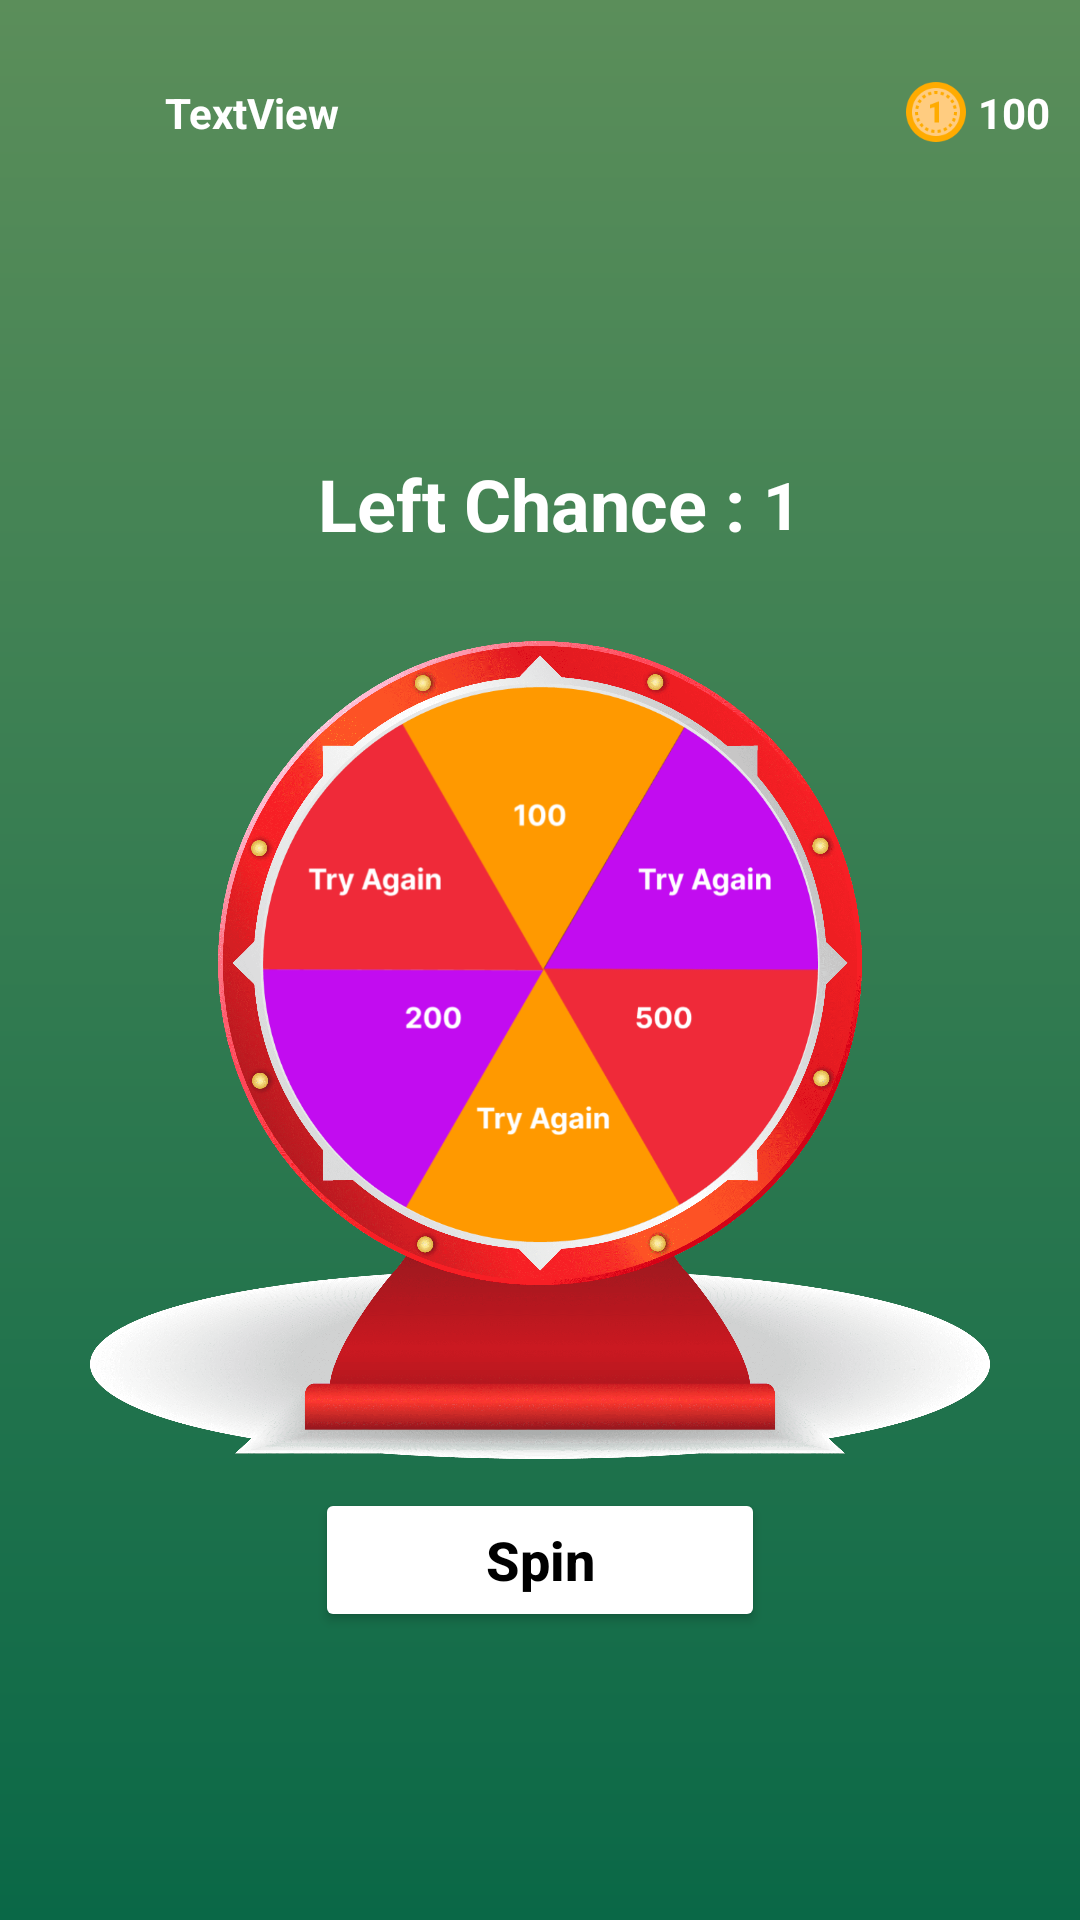

Reconstruct the res/layout file that produces this screen, plus the resources it refers to.
<!-- AndroidManifest.xml: application theme Theme.QuizApp -->
<!-- res/layout/fragment_spin.xml -->
<?xml version="1.0" encoding="utf-8"?>
<androidx.constraintlayout.widget.ConstraintLayout xmlns:android="http://schemas.android.com/apk/res/android"
    xmlns:app="http://schemas.android.com/apk/res-auto"
    xmlns:tools="http://schemas.android.com/tools"
    android:id="@+id/frameLayout"
    android:background="@drawable/bg_fragments"
    android:layout_width="match_parent"
    android:layout_height="match_parent"
    tools:context=".fragments.SpinFragment" >

    <LinearLayout
        android:id="@+id/linearLayout"
        android:layout_width="match_parent"
        android:layout_height="wrap_content"
        android:layout_marginHorizontal="10dp"
        android:layout_marginTop="20dp"
        android:gravity="center"
        app:layout_constraintEnd_toEndOf="parent"
        app:layout_constraintStart_toStartOf="parent"
        app:layout_constraintTop_toTopOf="parent">


        <ImageView
            android:id="@+id/imageView2"
            android:layout_width="35dp"
            android:layout_height="35dp"
            android:layout_marginEnd="10dp"
            android:src="@drawable/avatar" />

        <TextView
            android:id="@+id/tv_myname_home"
            android:layout_width="0dp"
            android:layout_height="wrap_content"
            android:layout_weight="1"
            android:text="TextView"
            android:textColor="@color/white"
            android:textStyle="bold" />

        <ImageView
            android:id="@+id/img_coin"
            android:layout_width="24dp"
            android:layout_height="24dp"
            android:layout_marginEnd="2dp"
            android:src="@drawable/coin" />

        <TextView
            android:id="@+id/tv_coin"
            android:layout_width="wrap_content"
            android:layout_height="wrap_content"
            android:text="100"
            android:textColor="@color/white"
            android:textStyle="bold" />
    </LinearLayout>

    <ImageView
        android:id="@+id/img_back_spin"
        android:layout_width="300dp"
        android:layout_height="300dp"
        android:layout_marginTop="200dp"
        android:src="@drawable/spin_background"
        app:layout_constraintEnd_toEndOf="parent"
        app:layout_constraintStart_toStartOf="parent"
        app:layout_constraintTop_toTopOf="parent" />

    <ImageView
        android:id="@+id/img_spin"
        android:layout_width="185dp"
        android:layout_height="185dp"
        android:layout_marginTop="29dp"
        android:src="@drawable/spin_wheel"
        app:layout_constraintEnd_toEndOf="@+id/img_back_spin"
        app:layout_constraintStart_toStartOf="@+id/img_back_spin"
        app:layout_constraintTop_toTopOf="@+id/img_back_spin" />

    <ImageView
        android:id="@+id/img_arrow"
        android:layout_width="40dp"
        android:layout_height="40dp"
        android:layout_marginStart="3dp"
        android:layout_marginBottom="8dp"
        android:src="@drawable/arrow_plant"
        app:layout_constraintBottom_toBottomOf="@+id/img_spin"
        app:layout_constraintEnd_toEndOf="@+id/img_spin"
        app:layout_constraintHorizontal_bias="0.496"
        app:layout_constraintStart_toStartOf="@+id/img_spin"
        app:layout_constraintTop_toTopOf="@+id/img_spin"
        app:layout_constraintVertical_bias="0.503" />

    <TextView
        android:id="@+id/tv_left_chance"
        android:layout_width="wrap_content"
        android:layout_height="wrap_content"
        android:layout_marginBottom="16dp"
        android:text="Left Chance : "
        android:textColor="@color/white"
        android:textSize="24sp"
        android:textStyle="bold"
        app:layout_constraintBottom_toTopOf="@+id/img_back_spin"
        app:layout_constraintEnd_toEndOf="@+id/img_back_spin"
        app:layout_constraintStart_toStartOf="@+id/img_back_spin" />

    <TextView
        android:id="@+id/tv_num_chance"
        android:layout_width="wrap_content"
        android:layout_height="wrap_content"
        android:textColor="@color/white"
        android:textStyle="bold"
        android:textSize="22sp"
        android:text="1"
        app:layout_constraintBottom_toBottomOf="@+id/tv_left_chance"
        app:layout_constraintStart_toEndOf="@+id/tv_left_chance"
        app:layout_constraintTop_toTopOf="@+id/tv_left_chance" />

    <Button
        android:id="@+id/btn_spin"
        android:layout_width="150dp"
        android:layout_height="wrap_content"
        android:layout_marginBottom="100dp"
        android:backgroundTint="@color/white"
        android:text="Spin"
        android:textAllCaps="false"
        android:textColor="@color/black"
        android:textSize="18sp"
        android:textStyle="bold"
        android:padding="10dp"
        app:cornerRadius="10dp"
        app:layout_constraintBottom_toBottomOf="parent"
        app:layout_constraintEnd_toEndOf="@+id/img_back_spin"
        app:layout_constraintStart_toStartOf="@+id/img_back_spin"
        app:layout_constraintTop_toBottomOf="@+id/img_back_spin" />

</androidx.constraintlayout.widget.ConstraintLayout>
<!-- resources referenced by this layout -->
<resources>
  <color name="black">#FF000000</color>
  <color name="white">#FFFFFFFF</color>
  <!-- drawable bg_fragments (drawable) -->
  <?xml version="1.0" encoding="utf-8"?>
  <shape xmlns:android="http://schemas.android.com/apk/res/android">
      <gradient android:angle="-45" android:startColor="@color/light_green" android:endColor="@color/dark_green"/>
  </shape>
  <!-- drawable coin: png bitmap (drawable, 5002 bytes) -->
  <!-- drawable spin_background: png bitmap (drawable, 863791 bytes) -->
  <!-- drawable spin_wheel: png bitmap (drawable, 66710 bytes) -->
  <style name="Theme.QuizApp" parent="Base.Theme.QuizApp" />
  <color name="light_green">#5B8E5A</color>
  <color name="dark_green">#0A6847</color>
  <style name="Base.Theme.QuizApp" parent="Theme.MaterialComponents.DayNight.NoActionBar">
          
          <item name="colorPrimaryDark">@color/dark_green</item>
      </style>
</resources>
